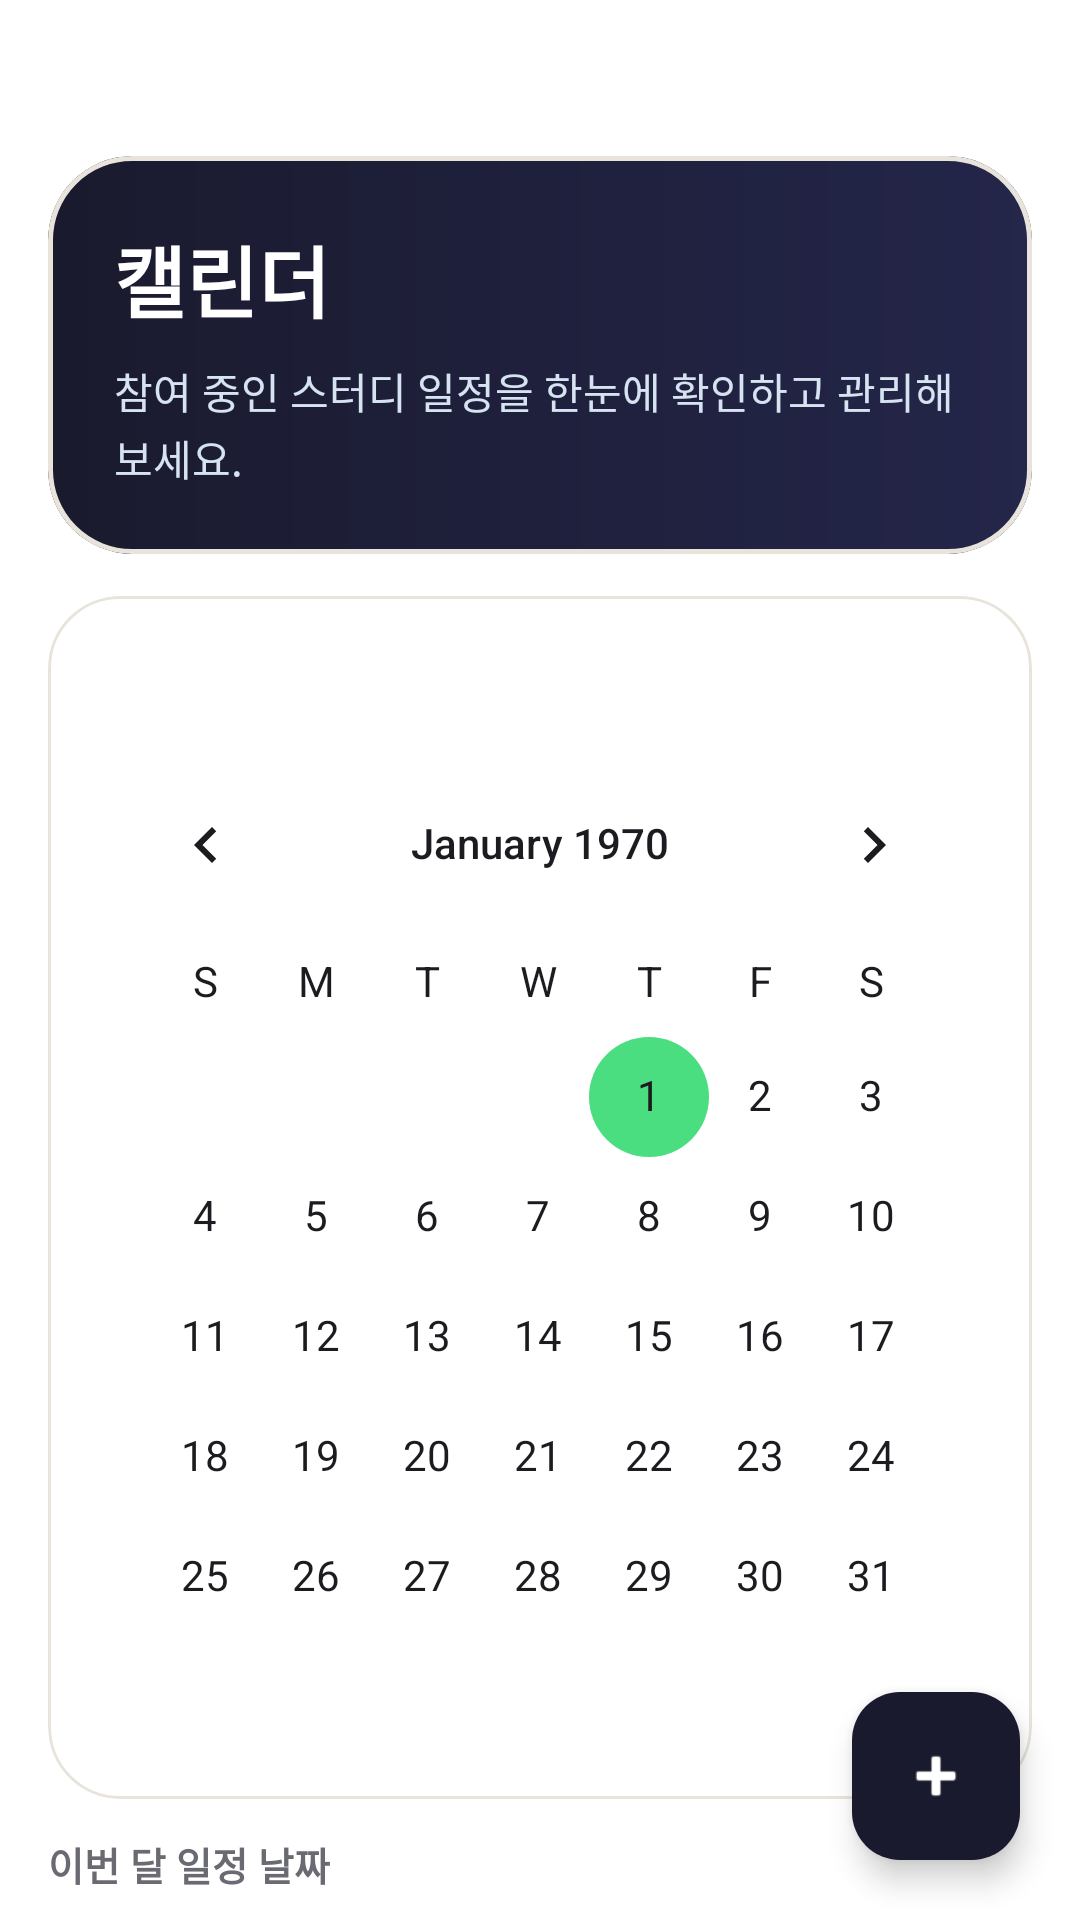

Here is an Android app screen rendered from its layout file. Give the layout XML and the strings, colors and styles it references.
<!-- AndroidManifest.xml: application theme Theme.MyAppDev -->
<!-- res/layout/fragment_calendar.xml -->
<?xml version="1.0" encoding="utf-8"?>
<androidx.coordinatorlayout.widget.CoordinatorLayout
    xmlns:android="http://schemas.android.com/apk/res/android"
    xmlns:app="http://schemas.android.com/apk/res-auto"
    android:layout_width="match_parent"
    android:layout_height="match_parent"
    android:background="@color/bg">

    <androidx.core.widget.NestedScrollView
        android:id="@+id/nestedScrollCalendar"
        android:layout_width="match_parent"
        android:layout_height="match_parent"
        android:clipToPadding="false"
        android:fillViewport="true"
        android:overScrollMode="ifContentScrolls"
        android:scrollbarStyle="outsideInset"
        android:paddingBottom="96dp">

        <LinearLayout
            android:layout_width="match_parent"
            android:layout_height="wrap_content"
            android:orientation="vertical"
            android:paddingHorizontal="16dp"
            android:paddingTop="52dp">

            <com.google.android.material.card.MaterialCardView
                android:id="@+id/cardHero"
                android:layout_width="match_parent"
                android:layout_height="wrap_content"
                android:layout_marginBottom="14dp"
                app:cardBackgroundColor="@android:color/transparent"
                app:cardCornerRadius="28dp"
                app:cardElevation="0dp">

            <LinearLayout
                android:layout_width="match_parent"
                android:layout_height="wrap_content"
                android:background="@drawable/bg_board_hero"
                android:gravity="center_vertical"
                android:minHeight="120dp"
                android:orientation="vertical"
                android:padding="22dp">

                <TextView
                    android:layout_width="wrap_content"
                    android:layout_height="wrap_content"
                    android:text="캘린더"
                    android:textColor="@color/white"
                    android:textSize="26sp"
                    android:textStyle="bold" />

                <TextView
                    android:layout_width="wrap_content"
                    android:layout_height="wrap_content"
                    android:layout_marginTop="8dp"
                    android:lineSpacingExtra="2dp"
                    android:text="참여 중인 스터디 일정을 한눈에 확인하고 관리해보세요."
                    android:textColor="#D6E3F1"
                    android:textSize="14sp" />
            </LinearLayout>
        </com.google.android.material.card.MaterialCardView>

            <com.google.android.material.card.MaterialCardView
                android:id="@+id/cardMonthCalendar"
                android:layout_width="match_parent"
                android:layout_height="wrap_content"
                android:layout_marginBottom="12dp"
                app:cardBackgroundColor="@color/surface_card"
                app:cardCornerRadius="24dp"
                app:cardElevation="0dp"
                app:strokeColor="@color/line_soft"
                app:strokeWidth="1dp">

            <LinearLayout
                android:layout_width="match_parent"
                android:layout_height="wrap_content"
                android:orientation="vertical"
                android:padding="14dp">

                <TextView
                    android:id="@+id/tvCurrentMonth"
                    android:layout_width="match_parent"
                    android:layout_height="wrap_content"
                    android:layout_marginBottom="8dp"
                    android:textColor="@color/on_surface"
                    android:textSize="20sp"
                    android:textStyle="bold" />

                <CalendarView
                    android:id="@+id/calendarView"
                    android:layout_width="match_parent"
                    android:layout_height="wrap_content"
                    android:dateTextAppearance="@style/TextAppearance.MaterialComponents.Body2"
                    android:focusedMonthDateColor="@color/on_surface"
                    android:weekDayTextAppearance="@style/TextAppearance.MaterialComponents.Body2" />
            </LinearLayout>
        </com.google.android.material.card.MaterialCardView>

        <TextView
            android:id="@+id/tvMarkedDatesTitle"
            android:layout_width="match_parent"
            android:layout_height="wrap_content"
            android:layout_marginBottom="8dp"
            android:text="이번 달 일정 날짜"
            android:textColor="@color/text_secondary"
            android:textSize="13sp"
            android:textStyle="bold" />

        <com.google.android.material.chip.ChipGroup
            android:id="@+id/chipGroupMarkedDates"
            android:layout_width="match_parent"
            android:layout_height="wrap_content"
            android:layout_marginBottom="12dp"
            app:chipSpacingHorizontal="8dp"
            app:chipSpacingVertical="8dp"
            app:singleLine="false" />

        <TextView
            android:id="@+id/tvMarkedDatesEmpty"
            android:layout_width="match_parent"
            android:layout_height="wrap_content"
            android:layout_marginBottom="12dp"
            android:background="@drawable/bg_empty_state"
            android:gravity="center"
            android:padding="12dp"
            android:text="선택한 월에 등록된 일정이 없습니다."
            android:textColor="@color/text_secondary"
            android:textSize="12sp"
            android:visibility="gone" />

        <TextView
            android:id="@+id/tvSelectedDate"
            android:layout_width="match_parent"
            android:layout_height="wrap_content"
            android:layout_marginBottom="10dp"
            android:textColor="@color/on_surface"
            android:textSize="16sp"
            android:textStyle="bold" />

        <ProgressBar
            android:id="@+id/progressBar"
            android:layout_width="wrap_content"
            android:layout_height="wrap_content"
            android:layout_gravity="center_horizontal"
            android:indeterminateTint="@color/primary"
            android:visibility="gone" />

        <TextView
            android:id="@+id/tvEmpty"
            android:layout_width="match_parent"
            android:layout_height="wrap_content"
            android:background="@drawable/bg_empty_state"
            android:gravity="center"
            android:padding="24dp"
            android:text="@string/calendar_empty_selected_date"
            android:textColor="@color/text_secondary"
            android:visibility="gone" />

            <androidx.recyclerview.widget.RecyclerView
                android:id="@+id/rvSchedules"
                android:layout_width="match_parent"
                android:layout_height="wrap_content"
                android:nestedScrollingEnabled="false"
                android:overScrollMode="never" />
        </LinearLayout>
    </androidx.core.widget.NestedScrollView>

    <com.google.android.material.floatingactionbutton.FloatingActionButton
        android:id="@+id/btnAddSchedule"
        android:layout_width="wrap_content"
        android:layout_height="wrap_content"
        android:layout_gravity="bottom|end"
        android:layout_margin="20dp"
        android:contentDescription="@string/calendar_fab_add_description"
        android:src="@android:drawable/ic_input_add"
        app:backgroundTint="@color/primary"
        app:tint="@android:color/white" />

</androidx.coordinatorlayout.widget.CoordinatorLayout>
<!-- resources referenced by this layout -->
<resources>
  <color name="bg">#FFFFFF</color>
  <color name="line_soft">#E8E4DC</color>
  <color name="on_surface">#1F1F2B</color>
  <color name="primary">#1A1A2E</color>
  <color name="surface_card">#FFFFFF</color>
  <color name="text_secondary">#6A6A73</color>
  <color name="white">#FFFFFFFF</color>
  <!-- drawable bg_board_hero (drawable) -->
  <?xml version="1.0" encoding="utf-8"?>
  <shape xmlns:android="http://schemas.android.com/apk/res/android">
      <gradient
          android:angle="0"
          android:endColor="#24264A"
          android:startColor="@color/primary" />
      <corners android:radius="28dp" />
  </shape>
  <!-- drawable bg_empty_state (drawable) -->
  <?xml version="1.0" encoding="utf-8"?>
  <shape xmlns:android="http://schemas.android.com/apk/res/android">
      <solid android:color="@color/surface_card" />
      <corners android:radius="22dp" />
      <stroke
          android:width="1dp"
          android:color="@color/line_soft" />
  </shape>
  <string name="calendar_empty_selected_date">선택한 날짜의 일정이 없습니다</string>
  <string name="calendar_fab_add_description">일정 추가</string>
  <style name="Theme.MyAppDev" parent="Base.Theme.MyAppDev" />
  <style name="Base.Theme.MyAppDev" parent="Theme.Material3.DayNight.NoActionBar">
          <item name="colorPrimary">@color/primary</item>
          <item name="colorOnPrimary">@color/white</item>
          <item name="colorPrimaryContainer">@color/primary_light</item>
          <item name="colorOnPrimaryContainer">@color/primary</item>
          <item name="colorSecondary">@color/accent_green</item>
          <item name="colorOnSecondary">@color/white</item>
          <item name="android:statusBarColor">@android:color/transparent</item>
          <item name="android:navigationBarColor">@color/surface</item>
          <item name="colorSurface">@color/surface_card</item>
          <item name="colorOnSurface">@color/on_surface</item>
          <item name="android:windowBackground">@color/bg</item>
          <item name="materialCardViewStyle">@style/Widget.MyAppDev.MaterialCardView</item>
      </style>
  <color name="primary_light">#EEF2FF</color>
  <color name="accent_green">#4ADE80</color>
  <color name="surface">#FFFFFF</color>
  <style name="Widget.MyAppDev.MaterialCardView" parent="Widget.Material3.CardView.Outlined">
          <item name="cardCornerRadius">18dp</item>
          <item name="strokeWidth">1.5dp</item>
          <item name="strokeColor">@color/border</item>
          <item name="cardElevation">0dp</item>
          <item name="cardBackgroundColor">@color/surface_card</item>
      </style>
  <color name="border">#E8E4DC</color>
</resources>
